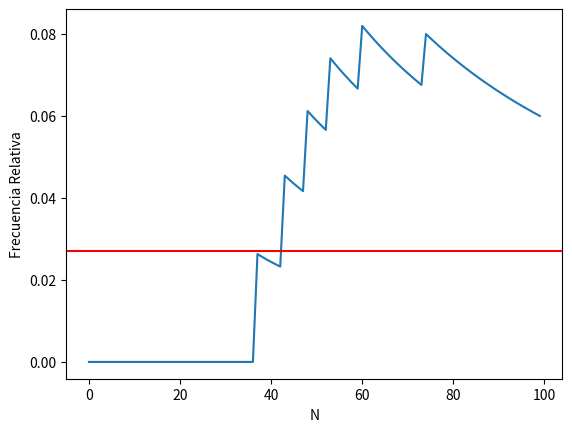
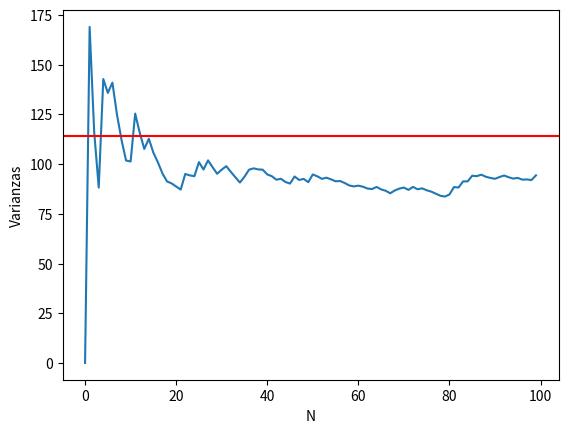
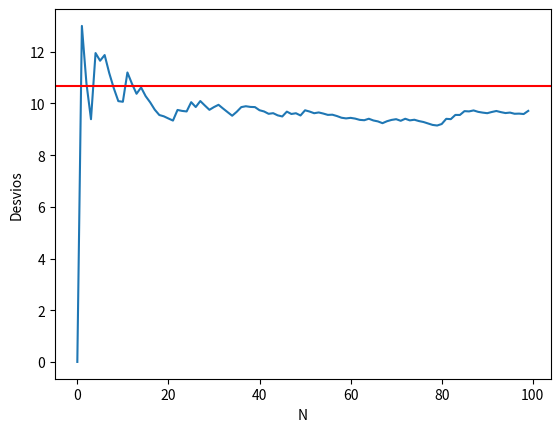
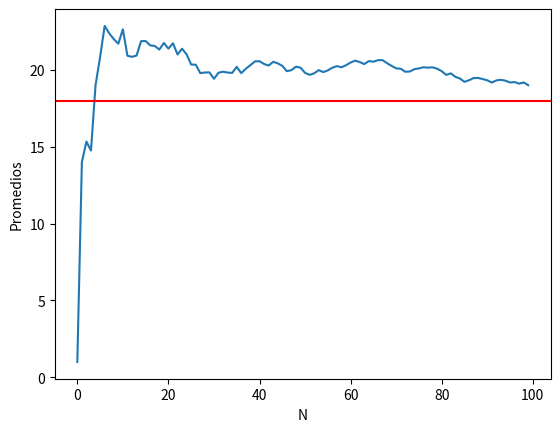

These figures' Python source, in order:
import matplotlib.pyplot as plt
import random
import numpy as np 

CANT_REPETICIONES = 100
sum = 0
promedios = []
posibilidades = []
desvios = []
tirada =[]
f_relative =[]
varianzas =[]

for i in range(37):
    posibilidades.append(i)


number = random.choice(posibilidades)

for i in range(CANT_REPETICIONES):
    tirada.append(random.choice(posibilidades))
    promedios.append(np.mean(tirada)) 
    varianzas.append(np.var(tirada))
    desvios.append(np.std(tirada))  
    f_relative.append(tirada.count(number) / len(tirada)) 

plt.figure(num='Frecuencia relativa')


plt.xlabel('N')
plt.ylabel('Frecuencia Relativa')
plt.plot( f_relative )
plt.axhline(1/37,color='red',ls='solid')

plt.figure(num='Varianzas')

plt.xlabel('N')
plt.ylabel('Varianzas')
plt.plot(varianzas)
plt.axhline(114,color='red',ls='solid')

plt.figure(num='Desvios')

plt.xlabel('N')
plt.ylabel('Desvios')
plt.plot(desvios)
plt.axhline(10.6771,color='red',ls='solid')

plt.figure(num='Promedios')

plt.xlabel('N')
plt.ylabel('Promedios')
plt.plot(promedios)
plt.axhline(18,color='red',ls='solid')
plt.show()